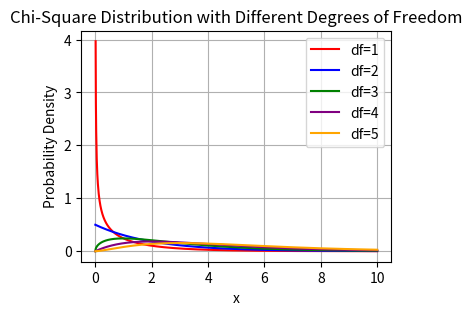

The script that saved this image:
import numpy as np
import matplotlib.pyplot as plt
from scipy.stats import chi2

# 设置x轴范围
x = np.linspace(0, 10, 1000)

# 设置不同自由度的卡方分布
dfs = [1, 2, 3, 4, 5]  # 自由度列表
colors = ['red', 'blue', 'green', 'purple', 'orange']  # 每条曲线的颜色

plt.figure(figsize=(4, 3))

# 绘制不同自由度的卡方分布曲线
for df, color in zip(dfs, colors):
    plt.plot(x, chi2.pdf(x, df), 
             color=color, 
             label=f'df={df}')

# 添加图表元素
plt.title('Chi-Square Distribution with Different Degrees of Freedom')
plt.xlabel('x')
plt.ylabel('Probability Density')
plt.legend()
plt.grid(True)

plt.savefig('chi-square-distribution.png', dpi=300, bbox_inches='tight')

# 显示图表
plt.show()
